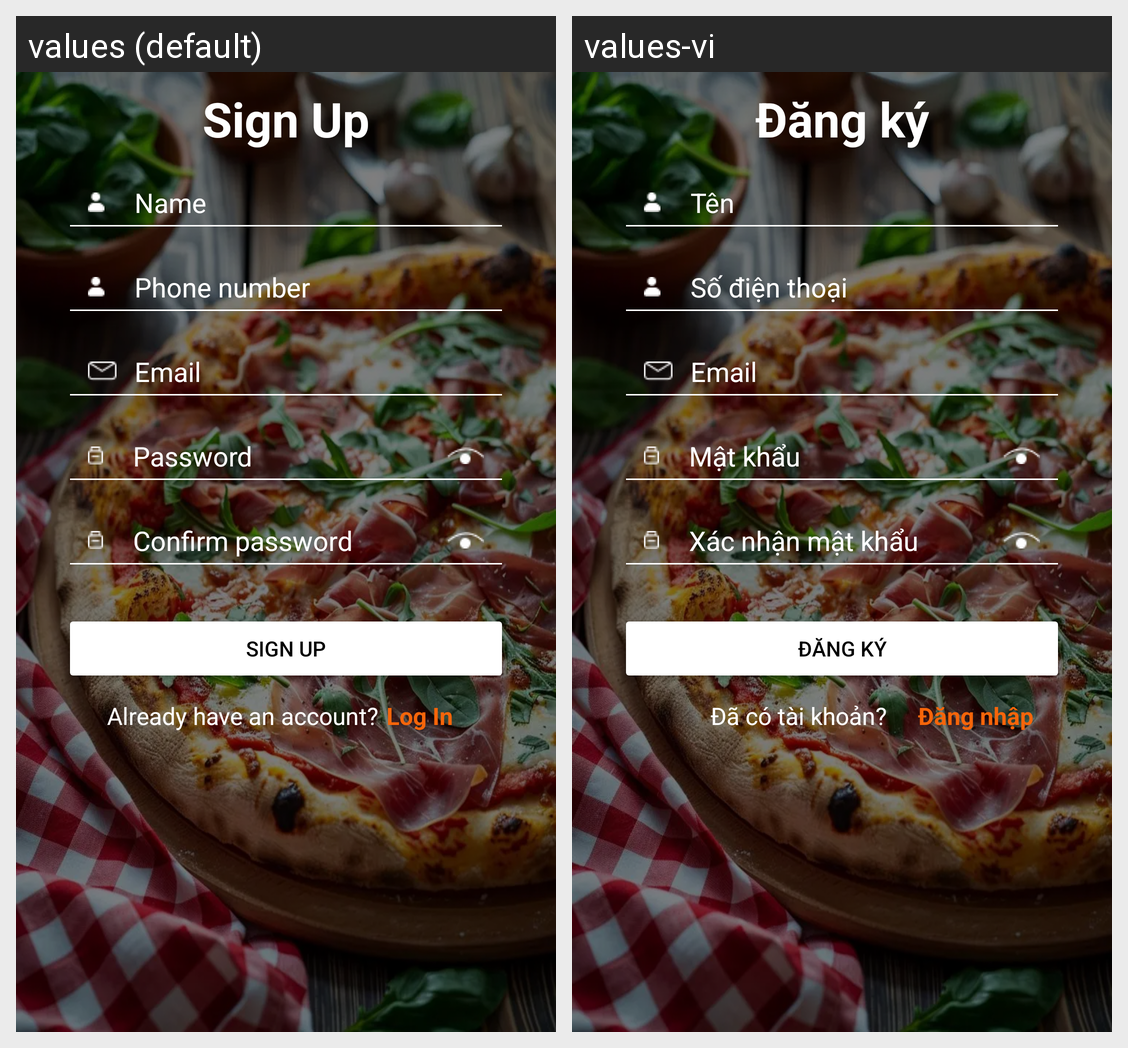

The same Android screen rendered under two of its app's locales, left to right. List the strings drawn on it with the default value and each locale's translation.
Android screen res/layout/activity_sign_up.xml rendered under 2 locales, left to right: values (default), values-vi. Device: Nexus 5 (rendered at 1080×1920; each locale shown at half size, 540×960, under a caption strip naming it); theme Theme.Pizza3Ps.
Strings drawn on this screen, with the default value and each locale's value (text and hints the layout hard-codes, and strings that could not be matched under every locale, appear in the picture but are not listed):

signup
  values: Sign Up
  values-vi: Đăng ký

name
  values: Name
  values-vi: Tên

phone_number
  values: Phone number
  values-vi: Số điện thoại

email
  values: Email
  values-vi: Email

password
  values: Password
  values-vi: Mật khẩu

confirm_password
  values: Confirm password
  values-vi: Xác nhận mật khẩu

sign_up
  values: Sign up
  values-vi: Đăng ký

already_have_an_account
  values: Already have an account?
  values-vi: Đã có tài khoản?

login
  values: Log In
  values-vi: Đăng nhập
